Run: headless pygame with SDL's dummy video driver; simulated clock (each Clock.tick advances the game by its frame time, no real sleeping); random seed 0; keys injected as events and as key.get_pressed() state; no mouse input.
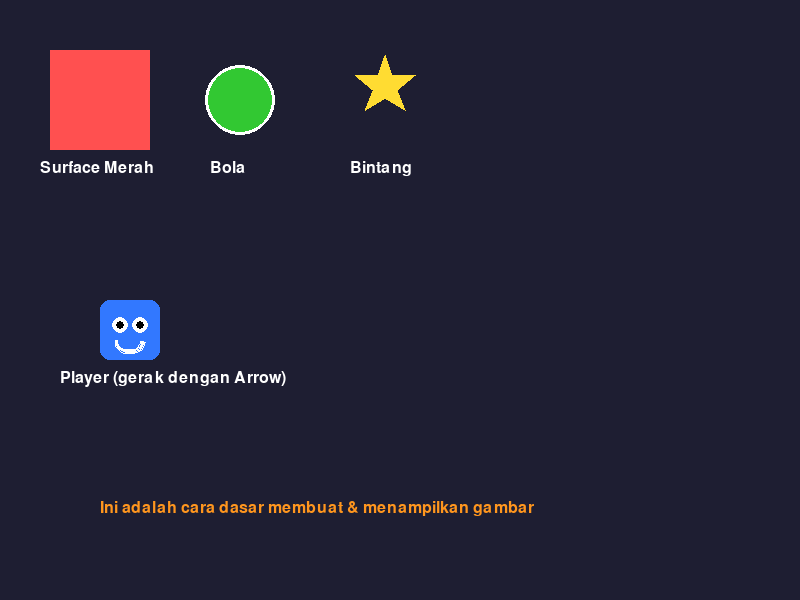
Frame 1 of 4 · flips 1–60 · no input
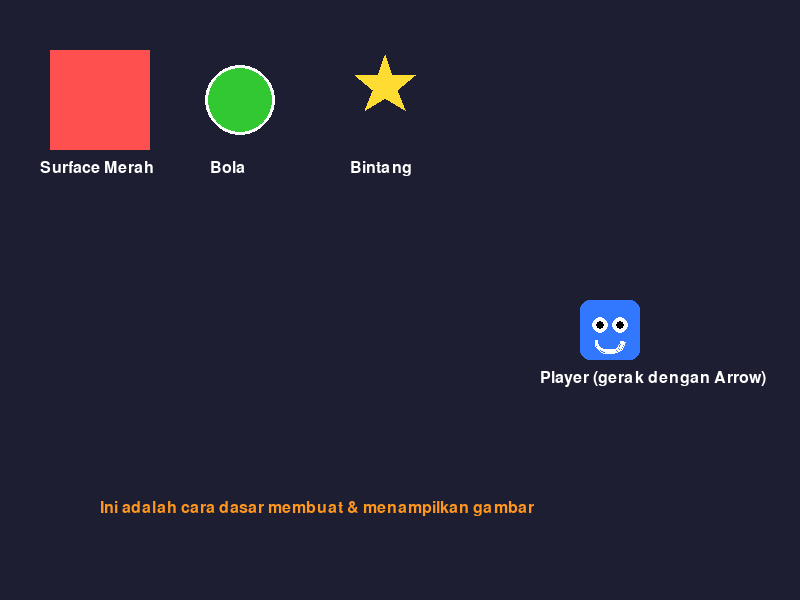
Frame 2 of 4 · flips 61–180 · tapped SPACE, RETURN · held RIGHT (→), D
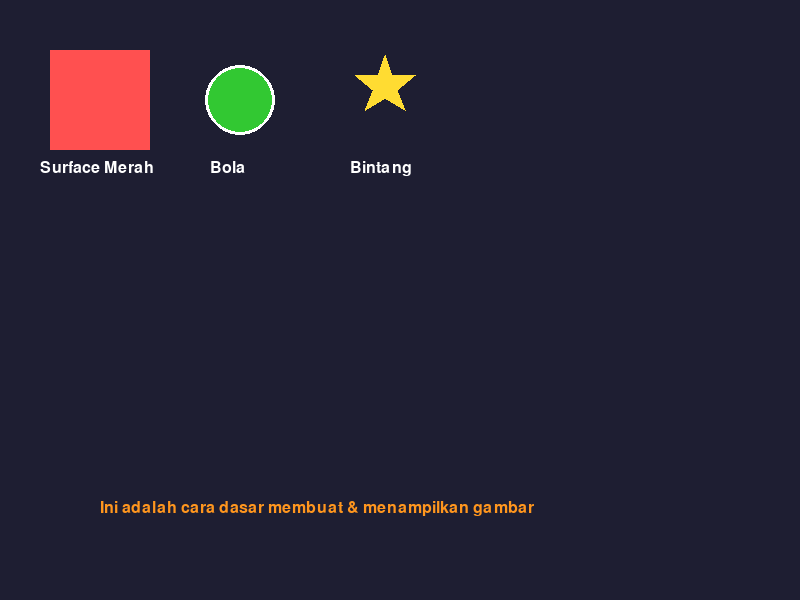
Frame 3 of 4 · flips 181–300 · held DOWN (↓), S
Frame 4 of 4 · flips 301–420 · held LEFT (←), A, UP (↑), W · screen same as frame 1, image omitted

The pygame program that drew these frames:

# ============================================================
# 01. Membuat & Menampilkan "Gambar" (Surface)
# Materi: Surface, membuat gambar sendiri, dan blit
# Catatan: Karena belum ada file gambar, kita buat Surface sendiri
# ============================================================

import pygame

pygame.init()

LEBAR = 800
TINGGI = 600
layar = pygame.display.set_mode((LEBAR, TINGGI))
pygame.display.set_caption("Surface & Gambar - Tutorial Pygame")

HITAM  = (0, 0, 0)
PUTIH  = (255, 255, 255)
MERAH  = (255, 80, 80)
HIJAU  = (50, 200, 50)
BIRU   = (50, 120, 255)
KUNING = (255, 220, 50)
ORANGE = (255, 150, 30)

font = pygame.font.SysFont("Arial", 24)

# ============================================================
# MEMBUAT SURFACE (kanvas gambar)
# Surface adalah "kertas" tempat kita menggambar
# ============================================================

# 1. Surface kosong berwarna solid
surface_merah = pygame.Surface((100, 100))
surface_merah.fill(MERAH)

# 2. Surface dengan bentuk di dalamnya
surface_bola = pygame.Surface((80, 80), pygame.SRCALPHA)  # SRCALPHA = support transparan
pygame.draw.circle(surface_bola, HIJAU, (40, 40), 35)
pygame.draw.circle(surface_bola, PUTIH, (40, 40), 35, 3)

# 3. Surface "player" sederhana (persegi + mata)
surface_player = pygame.Surface((60, 60), pygame.SRCALPHA)
pygame.draw.rect(surface_player, BIRU, (0, 0, 60, 60), border_radius=10)
pygame.draw.circle(surface_player, PUTIH, (20, 25), 8)   # mata kiri
pygame.draw.circle(surface_player, PUTIH, (40, 25), 8)   # mata kanan
pygame.draw.circle(surface_player, HITAM, (20, 25), 4)   # pupil
pygame.draw.circle(surface_player, HITAM, (40, 25), 4)
pygame.draw.arc(surface_player, PUTIH, (15, 30, 30, 25), 3.14, 0, 3)  # senyum

# 4. Surface bintang
surface_bintang = pygame.Surface((70, 70), pygame.SRCALPHA)
titik = [(35, 5), (42, 25), (65, 25), (47, 40), (55, 60),
         (35, 48), (15, 60), (23, 40), (5, 25), (28, 25)]
pygame.draw.polygon(surface_bintang, KUNING, titik)

clock = pygame.time.Clock()
berjalan = True

# Posisi untuk digeser
player_x = 100
player_y = 300

while berjalan:
    for event in pygame.event.get():
        if event.type == pygame.QUIT:
            berjalan = False

    # Gerakkan player dengan keyboard
    tombol = pygame.key.get_pressed()
    if tombol[pygame.K_LEFT]:
        player_x -= 4
    if tombol[pygame.K_RIGHT]:
        player_x += 4
    if tombol[pygame.K_UP]:
        player_y -= 4
    if tombol[pygame.K_DOWN]:
        player_y += 4

    layar.fill((30, 30, 50))  # biru gelap

    # ============================================================
    # BLIT = menempelkan Surface ke layar
    # layar.blit(surface, (x, y))
    # ============================================================
    layar.blit(surface_merah, (50, 50))
    layar.blit(surface_bola, (200, 60))
    layar.blit(surface_bintang, (350, 50))
    layar.blit(surface_player, (player_x, player_y))

    # Label
    layar.blit(font.render("Surface Merah", True, PUTIH), (40, 160))
    layar.blit(font.render("Bola", True, PUTIH), (210, 160))
    layar.blit(font.render("Bintang", True, PUTIH), (350, 160))
    layar.blit(font.render("Player (gerak dengan Arrow)", True, PUTIH), (player_x - 40, player_y + 70))

    info = font.render("Ini adalah cara dasar membuat & menampilkan gambar", True, ORANGE)
    layar.blit(info, (100, 500))

    pygame.display.flip()
    clock.tick(60)

pygame.quit()
print("Program selesai!")
